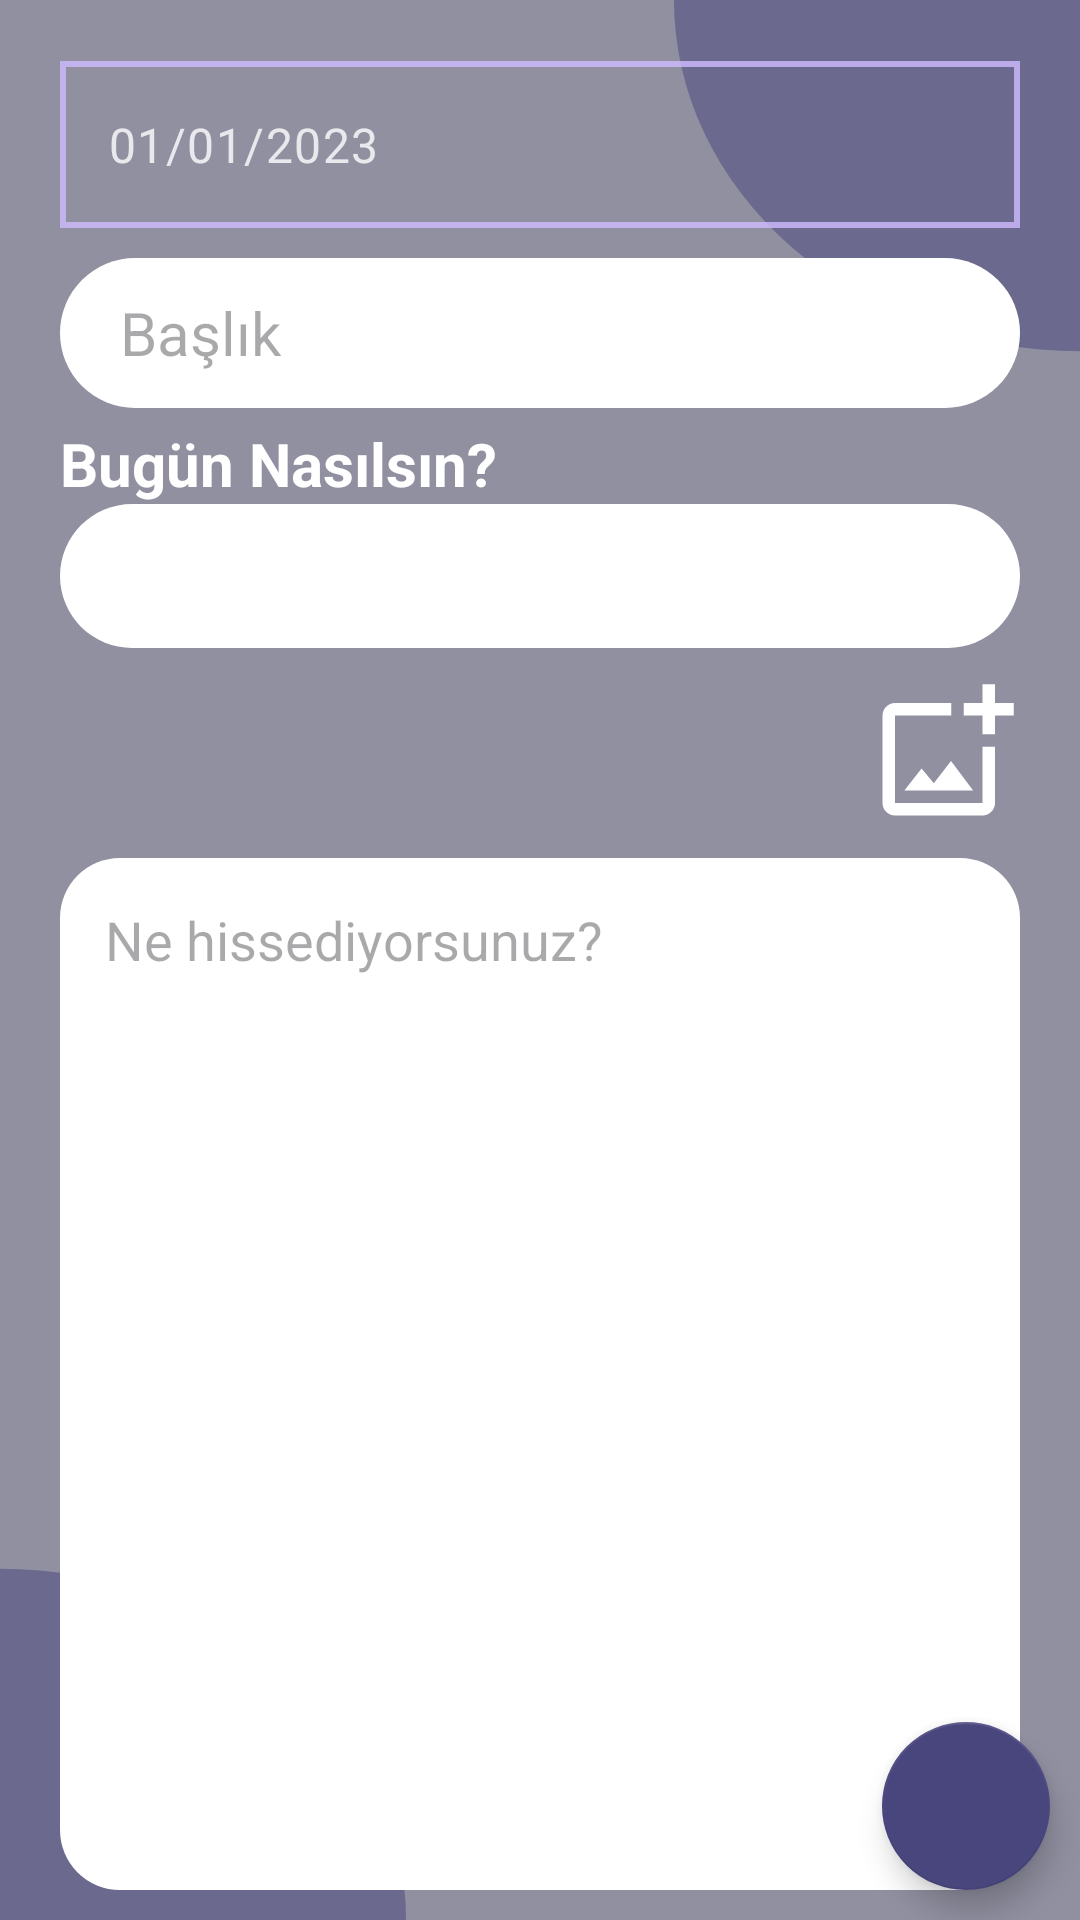

Android layout source for this screen:
<!-- AndroidManifest.xml: application theme Theme.MyDiary -->
<!-- res/layout/fragment_add_diary.xml -->
<?xml version="1.0" encoding="utf-8"?>
<ScrollView xmlns:android="http://schemas.android.com/apk/res/android"
    xmlns:app="http://schemas.android.com/apk/res-auto"
    xmlns:tools="http://schemas.android.com/tools"
    android:layout_width="match_parent"
    android:layout_height="match_parent"
    android:fillViewport="true">

    <LinearLayout
        android:layout_width="match_parent"
        android:layout_height="wrap_content"
        android:orientation="vertical"
        tools:context=".view.AddDiaryFragment">

        <com.google.android.material.textfield.TextInputLayout
            android:id="@+id/selected_date_layout"
            android:layout_width="match_parent"
            android:layout_height="wrap_content"
            android:layout_marginHorizontal="20dp"
            android:layout_marginTop="15dp"
            android:clickable="false"
            android:focusable="false"
            android:textColorHint="@color/white"
            app:endIconTint="@null">

            <com.google.android.material.textfield.TextInputEditText
                android:id="@+id/selected_date_text"
                android:layout_width="match_parent"
                android:layout_height="wrap_content"
                android:alpha="0.8"
                android:background="@drawable/frame_background"
                android:clickable="false"
                android:cursorVisible="false"
                android:focusable="false"
                android:focusableInTouchMode="false"
                android:text="@string/date_example"
                android:textColor="@color/white" />
        </com.google.android.material.textfield.TextInputLayout>

        <EditText
            android:id="@+id/diary_title"
            android:layout_width="match_parent"
            android:layout_height="50dp"
            android:layout_marginHorizontal="20dp"
            android:layout_marginTop="10dp"
            android:autofillHints="Başlık yazınız"
            android:background="@drawable/button_white"
            android:hint="@string/title"
            android:inputType="text"
            android:paddingHorizontal="20dp"
            android:textSize="20sp"
            app:endIconMode="clear_text" />

        <TextView
            android:id="@+id/how_are_you_today"
            android:layout_width="match_parent"
            android:layout_height="wrap_content"
            android:layout_marginHorizontal="20dp"
            android:layout_marginTop="5dp"
            android:text="@string/how_are_you_today"
            android:textColor="@color/white"
            android:textSize="20sp"
            android:textStyle="bold" />

        <androidx.recyclerview.widget.RecyclerView
            android:id="@+id/recycler_view_emoji"
            android:layout_width="match_parent"
            android:layout_height="48dp"
            android:layout_marginHorizontal="20dp"
            android:background="@drawable/button_white" />

        <ImageView
            android:id="@+id/add_photo"
            android:layout_width="50dp"
            android:layout_height="50dp"
            android:layout_gravity="end"
            android:layout_marginTop="10dp"
            android:layout_marginEnd="20dp"
            android:contentDescription="@string/add_photo_contentDescription"
            android:scaleType="fitXY"
            app:srcCompat="@drawable/icon_add_photo_2" />

        <RelativeLayout
            android:layout_width="match_parent"
            android:layout_height="match_parent">

            <EditText
                android:id="@+id/written_diary_text"
                android:layout_width="match_parent"
                android:layout_height="match_parent"
                android:layout_marginHorizontal="20dp"
                android:layout_marginTop="10dp"
                android:layout_marginBottom="10dp"
                android:autofillHints="Ne hissediyorsunuz?"
                android:background="@drawable/edit_text_background"
                android:gravity="top"
                android:hint="@string/feel"
                android:inputType="textMultiLine"
                android:maxLines="100"
                android:minHeight="250dp"
                android:padding="15dp"
                android:scrollbars="vertical"
                android:textColor="@color/black"
                android:textSize="18sp" />

            <com.google.android.material.floatingactionbutton.FloatingActionButton
                android:id="@+id/save"
                android:layout_width="wrap_content"
                android:layout_height="wrap_content"
                android:layout_alignParentEnd="true"
                android:layout_alignParentBottom="true"
                android:layout_gravity="end"
                android:layout_marginEnd="10dp"
                android:layout_marginBottom="10dp"
                android:clickable="true"
                android:contentDescription="@string/save"
                android:focusable="true"
                android:src="@drawable/icon_done" />
        </RelativeLayout>
    </LinearLayout>
</ScrollView>
<!-- resources referenced by this layout -->
<resources>
  <color name="black">#FF000000</color>
  <color name="white">#FFFFFFFF</color>
  <!-- drawable button_white (drawable) -->
  <?xml version="1.0" encoding="utf-8"?>
  <shape xmlns:android="http://schemas.android.com/apk/res/android"
      android:shape="rectangle" >
      <corners android:radius="50dp" />
      <solid android:color="@color/white" />
  </shape>
  <!-- drawable edit_text_background (drawable) -->
  <?xml version="1.0" encoding="utf-8"?>
  <shape xmlns:android="http://schemas.android.com/apk/res/android"
      android:shape="rectangle" >
      <corners android:radius="20dp" />
      <solid android:color="@color/white" />
  </shape>
  <!-- drawable frame_background (drawable) -->
  <?xml version="1.0" encoding="utf-8"?>
  <shape
      xmlns:android="http://schemas.android.com/apk/res/android"
      android:shape="rectangle">
      <stroke
          android:color="@color/lilac"
          android:width="2dp">
  
      </stroke>
  </shape>
  <!-- drawable icon_add_photo_2 (drawable) -->
  <vector android:height="24dp" android:tint="@color/white"
      android:viewportHeight="24" android:viewportWidth="24"
      android:width="24dp" xmlns:android="http://schemas.android.com/apk/res/android">
      <path android:fillColor="@android:color/white" android:pathData="M18,20L4,20L4,6h9L13,4L4,4c-1.1,0 -2,0.9 -2,2v14c0,1.1 0.9,2 2,2h14c1.1,0 2,-0.9 2,-2v-9h-2v9zM10.21,16.83l-1.96,-2.36L5.5,18h11l-3.54,-4.71zM20,4L20,1h-2v3h-3c0.01,0.01 0,2 0,2h3v2.99c0.01,0.01 2,0 2,0L20,6h3L23,4h-3z"/>
  </vector>
  <string name="add_photo_contentDescription">Fotoğraf ekleyin</string>
  <string name="date_example">01/01/2023</string>
  <string name="feel">Ne hissediyorsunuz?</string>
  <string name="how_are_you_today">Bugün Nasılsın?</string>
  <string name="save">Kaydet</string>
  <string name="title">Başlık</string>
  <style name="Theme.MyDiary" parent="Theme.Material3.DayNight.NoActionBar">
          <item name="colorPrimary">@color/main_color</item>
          <item name="android:windowBackground">@drawable/main_background</item>
          <item name="floatingActionButtonStyle">@style/FloatingActionButtonStyle</item>
      </style>
  <color name="lilac">#D0BCFF</color>
  <color name="main_color">#49467E</color>
  <!-- drawable main_background (drawable) -->
  <vector xmlns:android="http://schemas.android.com/apk/res/android"
      xmlns:tools="http://schemas.android.com/tools"
      android:width="1080dp"
      android:height="2220dp"
      android:viewportWidth="1080"
      android:viewportHeight="2220"
      tools:ignore="VectorRaster">
      <group>
          <path
              android:fillColor="@color/main_background"
              android:pathData="M0 0H1080V2220H0z"/>
          <path
              android:fillColor="@color/main_background_ellipse"
              android:pathData="M0 1814A406 406 0 1 0 0 2626 406 406 0 1 0 0 1814z"/>
          <path
              android:fillColor="@color/main_background_ellipse"
              android:pathData="M1080-406A406 406 0 1 0 1080 406 406 406 0 1 0 1080-406z"/>
      </group>
  </vector>
  <style name="FloatingActionButtonStyle" parent="Widget.Design.FloatingActionButton">
          <item name="shapeAppearanceOverlay">@style/floatingActionButton</item>
          <item name="backgroundTint">@color/main_color</item>
          <item name="tint">@color/white</item>
      </style>
  <color name="main_background">#9190A1</color>
  <color name="main_background_ellipse">#8549467E</color>
  <style name="floatingActionButton" parent="ShapeAppearance.MaterialComponents.SmallComponent">
          <item name="cornerSize">50%</item>
      </style>
</resources>
